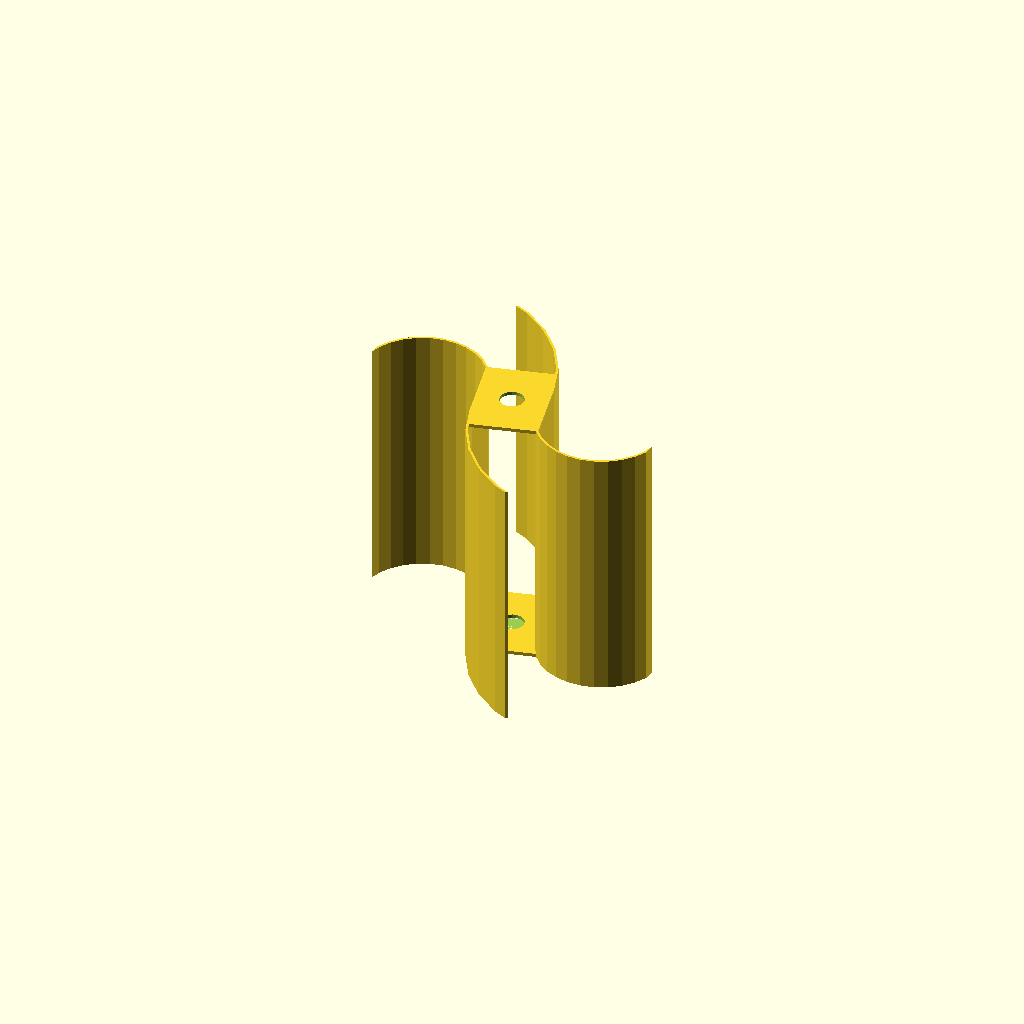
Cell 1 — every parameter at its default value.
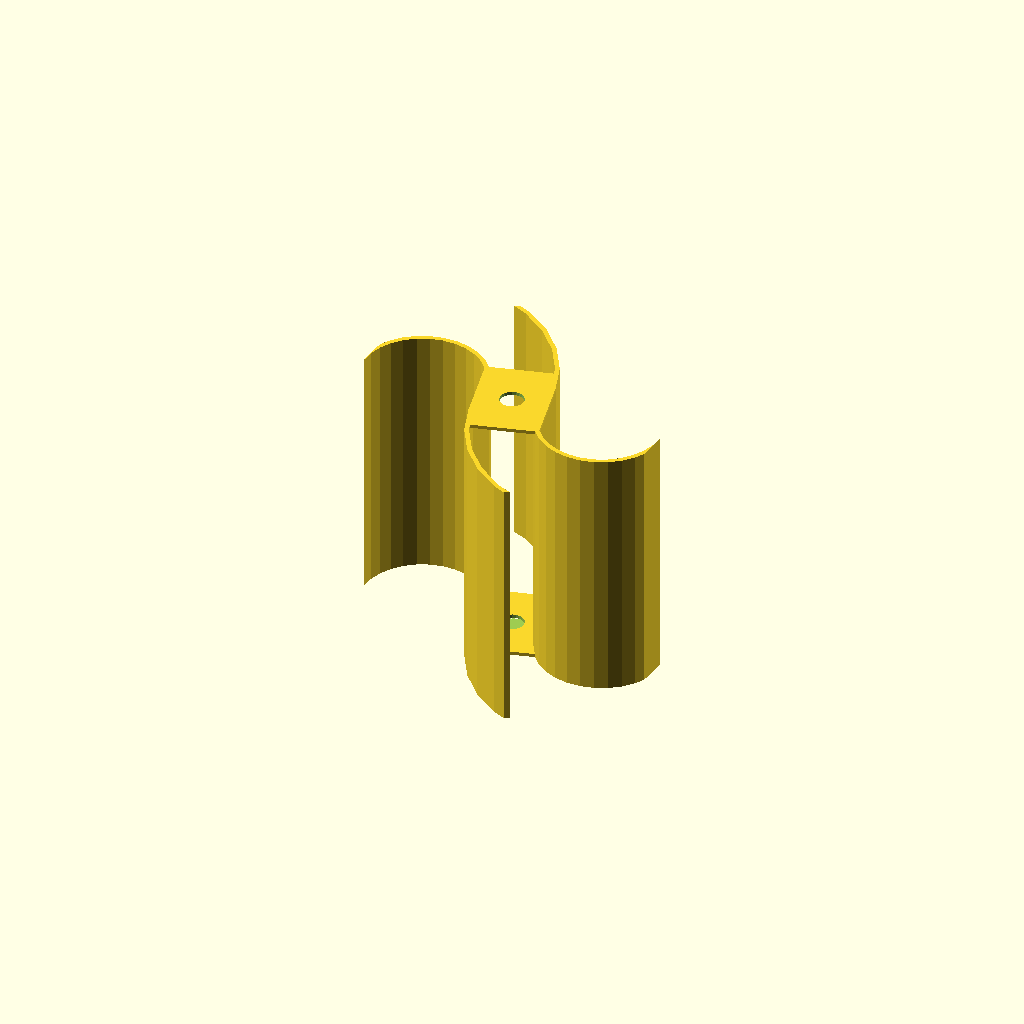
Cell 2: the same model with wall_thickness = 2.6.
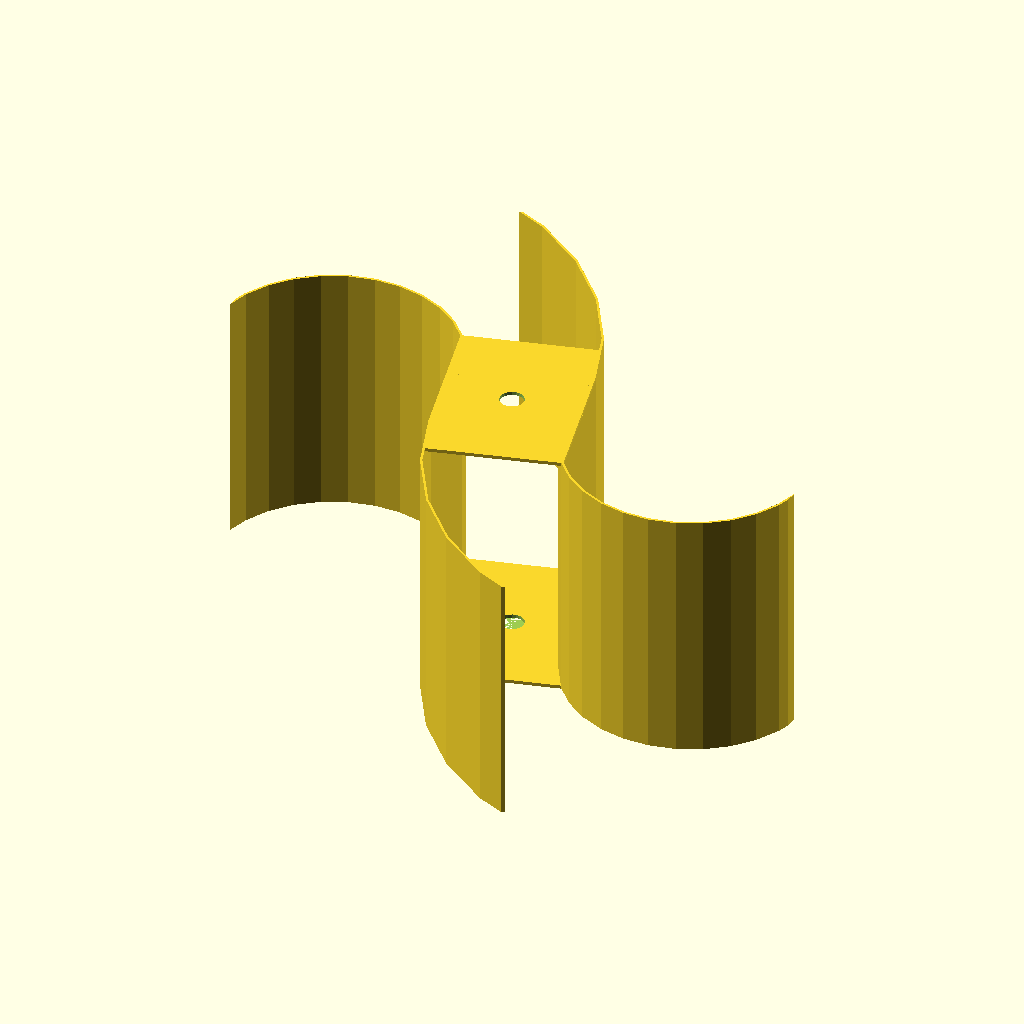
Cell 3 — Radius set to 180, the other parameters unchanged.
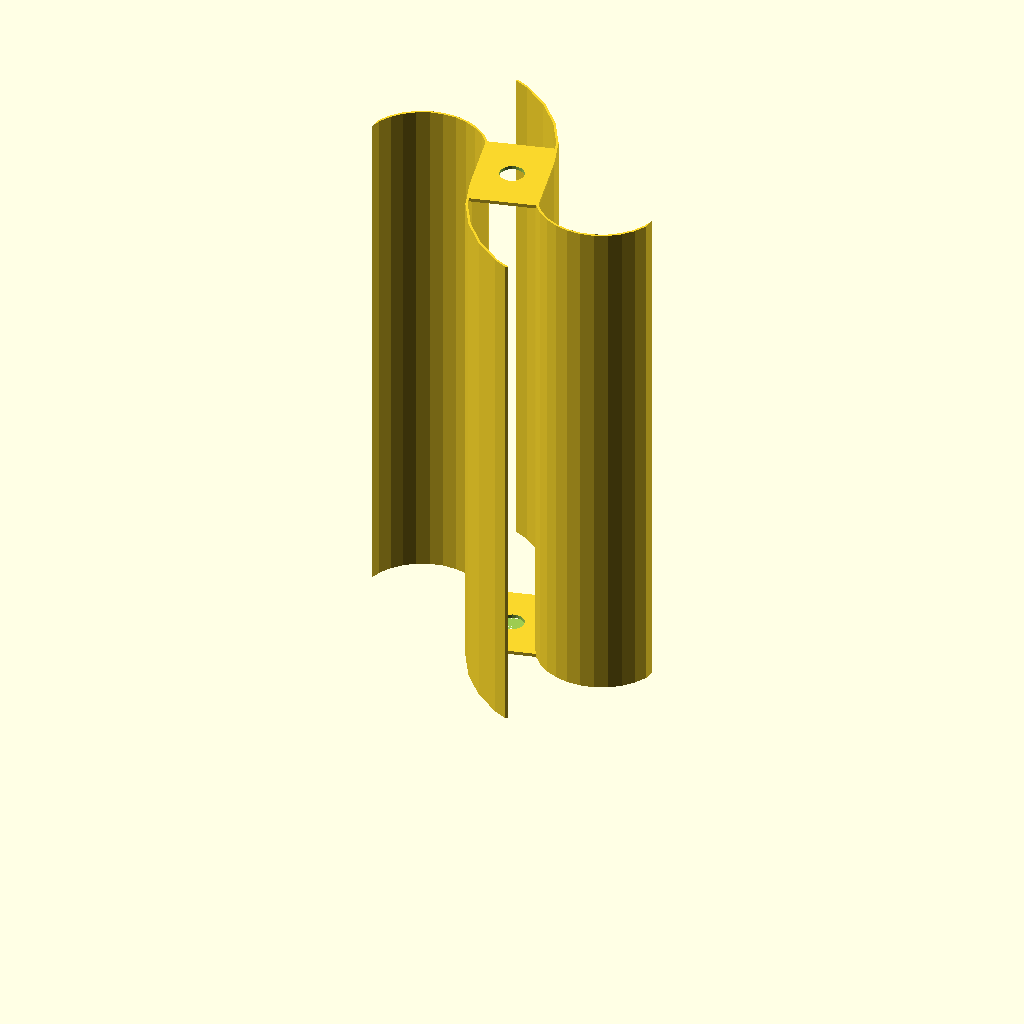
Cell 4: height = 300 (everything else at default).
All cells are drawn from one camera (rotation 55°, 0°, 25°, orthographic, colour scheme Cornfield), so only the parameter changes between them.
The OpenSCAD source (inputs/thingiverse/files/thing-3021422/files/Urginsky-windturbine.scad):
wall_thickness = 1.3;
Radius = 90;
height = 150;
Hole_diameter = 14;

module half_cricle(rad) {
  difference() {
    difference() {
      circle(r=(rad + wall_thickness / 2));

      circle(r=(rad - wall_thickness / 2));
    }

    translate([0, 500, 0]){
      square([1000, 1000], center=true);
    }
  }
}

module Circle(rad, cutter) {
  difference() {
    circle(r=(rad + cutter / 1));

    circle(r=(rad - 0));
  }
}



difference() {
  union(){
    hull(){
      cylinder(r1=5, r2=5, h=2, center=false);
      intersection() {
        intersection() {
          linear_extrude( height=height, twist=0, scale=[1, 1], center=false){
            difference() {
              union(){
                union(){
                  translate([(0.6 * Radius), 0, 0]){
                    half_cricle(0.4 * Radius);
                  }
                  translate([(0.8 * Radius), 0, 0]){
                    half_cricle(1 * Radius);
                  }
                }
                mirror([0,1,0]){
                  mirror([1,0,0]){
                    union(){
                      translate([(0.6 * Radius), 0, 0]){
                        half_cricle(0.4 * Radius);
                      }
                      translate([(0.8 * Radius), 0, 0]){
                        half_cricle(1 * Radius);
                      }
                    }
                  }
                }
              }

              Circle(Radius - 1, 1000);
            }
          }

          linear_extrude( height=2, twist=0, scale=[1, 1], center=false){
            difference() {
              circle(r=(Radius / 2.7));

              circle(r=2.5);
            }
          }

        }

        linear_extrude( height=2, twist=0, scale=[1, 1], center=false){
          difference() {
            circle(r=(Radius / 2.7));

            circle(r=2.5);
          }
        }

      }
    }
    translate([0, 0, (height - 2)]){
      hull(){
        cylinder(r1=5, r2=5, h=2, center=false);
        intersection() {
          intersection() {
            linear_extrude( height=height, twist=0, scale=[1, 1], center=false){
              difference() {
                union(){
                  union(){
                    translate([(0.6 * Radius), 0, 0]){
                      half_cricle(0.4 * Radius);
                    }
                    translate([(0.8 * Radius), 0, 0]){
                      half_cricle(1 * Radius);
                    }
                  }
                  mirror([0,1,0]){
                    mirror([1,0,0]){
                      union(){
                        translate([(0.6 * Radius), 0, 0]){
                          half_cricle(0.4 * Radius);
                        }
                        translate([(0.8 * Radius), 0, 0]){
                          half_cricle(1 * Radius);
                        }
                      }
                    }
                  }
                }

                Circle(Radius - 1, 1000);
              }
            }

            linear_extrude( height=2, twist=0, scale=[1, 1], center=false){
              difference() {
                circle(r=(Radius / 2.7));

                circle(r=2.5);
              }
            }

          }

          linear_extrude( height=2, twist=0, scale=[1, 1], center=false){
            difference() {
              circle(r=(Radius / 2.7));

              circle(r=2.5);
            }
          }

        }
      }
    }
  }

  cylinder(r1=Hole_diameter/2, r2=Hole_diameter/2, h=10000, center=false);
}
linear_extrude( height=height, twist=0, scale=[1, 1], center=false){
  difference() {
    union(){
      union(){
        translate([(0.6 * Radius), 0, 0]){
          half_cricle(0.4 * Radius);
        }
        translate([(0.8 * Radius), 0, 0]){
          half_cricle(1 * Radius);
        }
      }
      mirror([0,1,0]){
        mirror([1,0,0]){
          union(){
            translate([(0.6 * Radius), 0, 0]){
              half_cricle(0.4 * Radius);
            }
            translate([(0.8 * Radius), 0, 0]){
              half_cricle(1 * Radius);
            }
          }
        }
      }
    }

    Circle(Radius - 1, 1000);
  }
}
Customizer parameters (derived from the source; name, type, default, range or options):
wall_thickness: number, default 1.3
Radius: number, default 90
height: number, default 150
Hole_diameter: number, default 14
